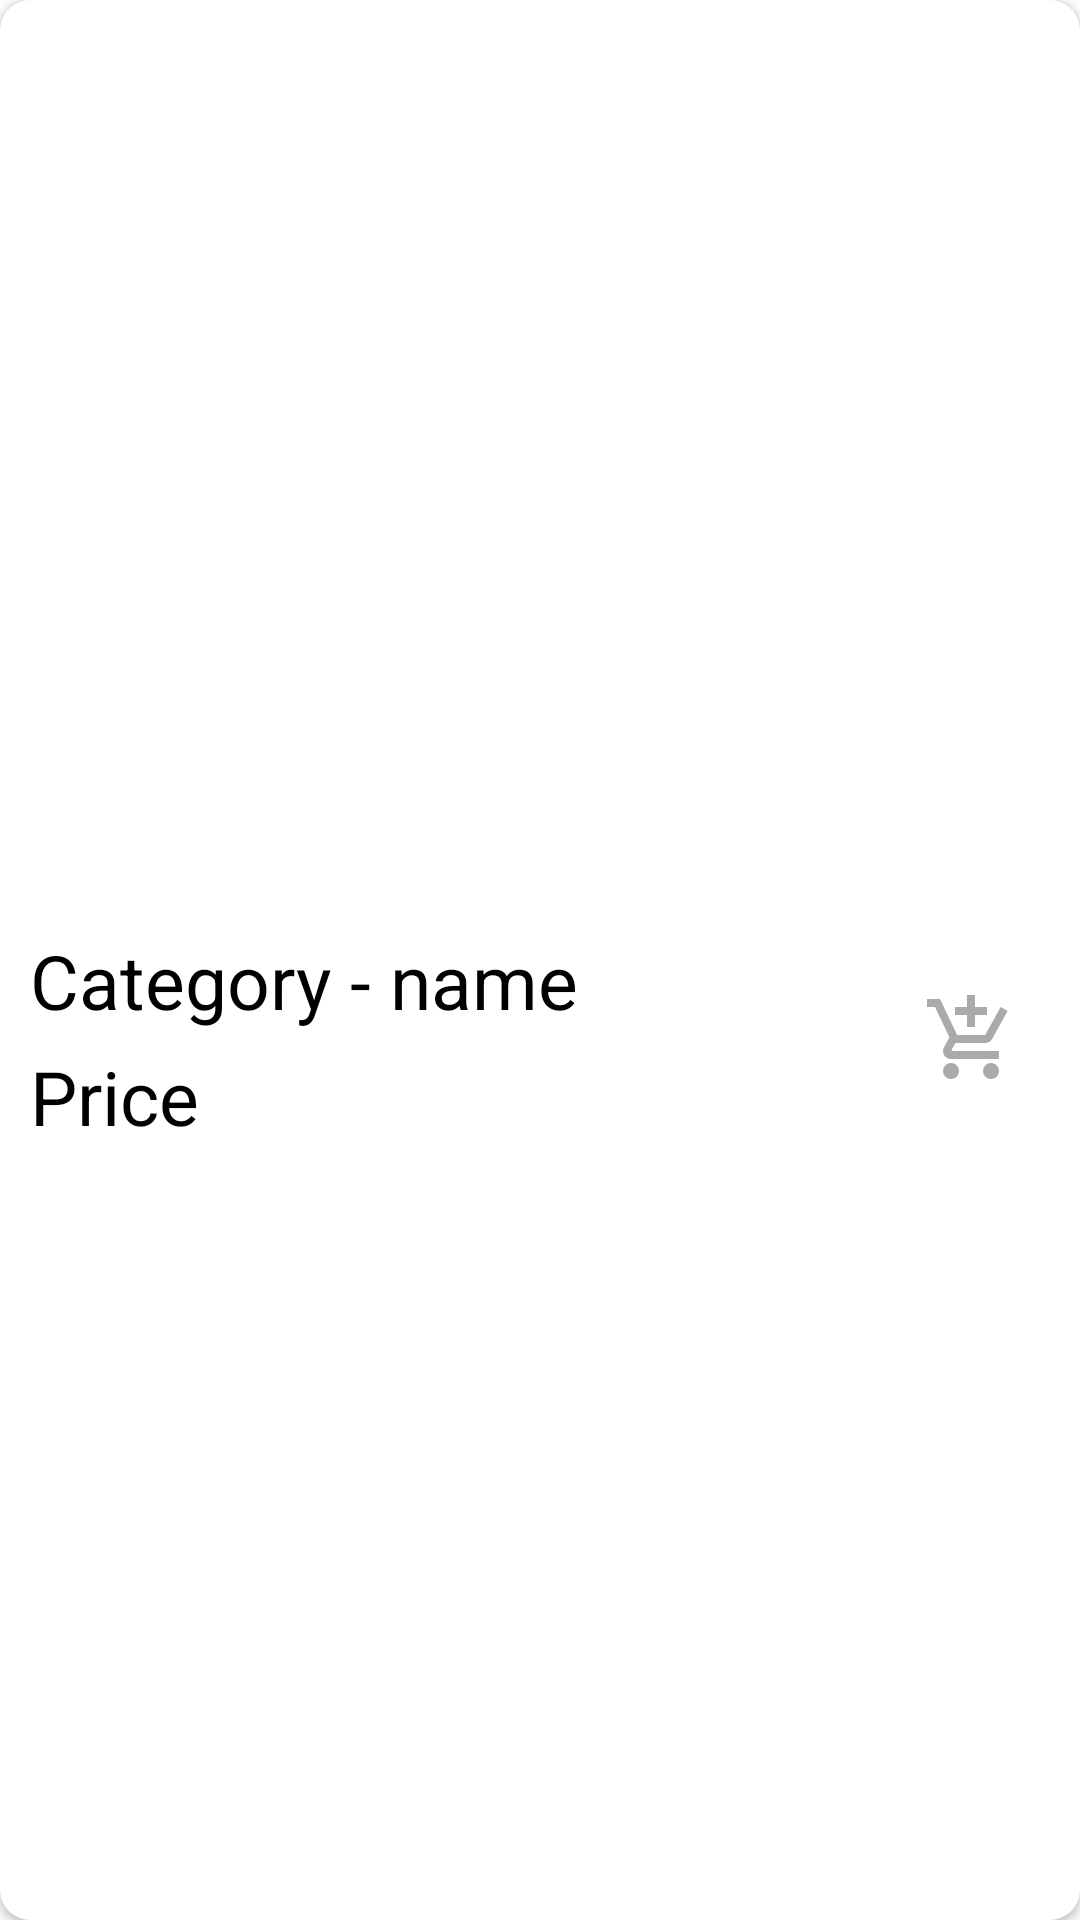

Android layout source for this screen:
<!-- AndroidManifest.xml: application theme Theme.Salla -->
<!-- res/layout/list_favorite_item.xml -->
<?xml version="1.0" encoding="utf-8"?>
<androidx.cardview.widget.CardView xmlns:android="http://schemas.android.com/apk/res/android"
    xmlns:tools="http://schemas.android.com/tools"
    android:layout_width="match_parent"
    android:layout_height="wrap_content"
    xmlns:app="http://schemas.android.com/apk/res-auto"
    android:layout_margin="7dp"
    app:cardCornerRadius="10dp">

    <androidx.constraintlayout.widget.ConstraintLayout
        android:layout_width="match_parent"
        android:layout_height="wrap_content">

        <ImageView
            android:id="@+id/imgViewFavoriteActivity"
            android:layout_width="match_parent"
            android:layout_height="300dp"
            android:scaleType="centerCrop"
            app:layout_constraintBottom_toBottomOf="parent"
            app:layout_constraintEnd_toEndOf="parent"
            app:layout_constraintHorizontal_bias="0.0"
            app:layout_constraintStart_toStartOf="parent"
            app:layout_constraintTop_toTopOf="parent"
            app:layout_constraintVertical_bias="0.0" />

        <ImageButton
            android:layout_width="wrap_content"
            android:layout_height="wrap_content"
            android:src="@drawable/ic_favorite_red"
            android:id="@+id/imgBtnFavActivity"
            android:background="@null"
            app:layout_constraintBottom_toBottomOf="@+id/imgViewFavoriteActivity"
            app:layout_constraintEnd_toEndOf="@+id/imgViewFavoriteActivity"
            android:layout_marginEnd="20dp"
            android:layout_marginBottom="15dp"/>

        <LinearLayout
            android:layout_width="0dp"
            android:layout_height="wrap_content"
            android:orientation="horizontal"
            android:layout_margin="10dp"
            android:weightSum="10"
            app:layout_constraintBottom_toBottomOf="parent"
            app:layout_constraintEnd_toEndOf="parent"
            app:layout_constraintStart_toStartOf="parent"
            app:layout_constraintTop_toBottomOf="@+id/imgViewFavoriteActivity">
            <LinearLayout
                android:layout_width="match_parent"
                android:layout_height="wrap_content"
                android:orientation="vertical"
                android:layout_weight="2">
                <TextView
                    android:layout_width="wrap_content"
                    android:layout_height="wrap_content"
                    android:id="@+id/txtCatAndName"
                    android:text="Category - name"
                    android:textColor="@color/black"
                    android:maxLines="1"
                    android:ellipsize="end"
                    android:textSize="25dp" />
                <TextView
                    android:layout_width="match_parent"
                    android:layout_height="wrap_content"
                    android:id="@+id/txtPriceFavAct"
                    android:layout_marginTop="5dp"
                    android:text="Price"
                    android:textColor="@color/black"
                    android:textSize="25dp" />
            </LinearLayout>
            <ImageButton
                android:id="@+id/imgBtnCartFavAct"
                android:layout_width="match_parent"
                android:layout_height="match_parent"
                android:layout_weight="8"
                android:layout_marginStart="15dp"
                android:background="@drawable/ripple_button"
                android:backgroundTint="@color/white"
                android:src="@drawable/ic_add_cart"/>
        </LinearLayout>

    </androidx.constraintlayout.widget.ConstraintLayout>

</androidx.cardview.widget.CardView>
<!-- resources referenced by this layout -->
<resources>
  <color name="black">#FF000000</color>
  <color name="white">#FFFFFFFF</color>
  <!-- drawable ic_add_cart (drawable) -->
  <vector android:height="32dp" android:tint="#AAAAAA"
      android:viewportHeight="24" android:viewportWidth="24"
      android:width="32dp" xmlns:android="http://schemas.android.com/apk/res/android">
      <path android:fillColor="@android:color/white" android:pathData="M11,9h2L13,6h3L16,4h-3L13,1h-2v3L8,4v2h3v3zM7,18c-1.1,0 -1.99,0.9 -1.99,2S5.9,22 7,22s2,-0.9 2,-2 -0.9,-2 -2,-2zM17,18c-1.1,0 -1.99,0.9 -1.99,2s0.89,2 1.99,2 2,-0.9 2,-2 -0.9,-2 -2,-2zM7.17,14.75l0.03,-0.12 0.9,-1.63h7.45c0.75,0 1.41,-0.41 1.75,-1.03l3.86,-7.01L19.42,4h-0.01l-1.1,2 -2.76,5L8.53,11l-0.13,-0.27L6.16,6l-0.95,-2 -0.94,-2L1,2v2h2l3.6,7.59 -1.35,2.45c-0.16,0.28 -0.25,0.61 -0.25,0.96 0,1.1 0.9,2 2,2h12v-2L7.42,15c-0.13,0 -0.25,-0.11 -0.25,-0.25z"/>
  </vector>
  <!-- drawable ripple_button (drawable) -->
  <?xml version="1.0" encoding="utf-8"?>
  <ripple android:color="@color/darker_grey"
      xmlns:android="http://schemas.android.com/apk/res/android">
      <item >
          <shape android:shape="oval"/>
      </item>
  </ripple>
  <style name="Theme.Salla" parent="Theme.MaterialComponents.DayNight.NoActionBar">
          
          <item name="colorPrimary">@color/colorPrimary</item>
          <item name="colorPrimaryVariant">@color/colorPrimaryVariant</item>
          <item name="colorOnPrimary">@color/white</item>
          
          <item name="colorSecondary">@color/teal_200</item>
          <item name="colorSecondaryVariant">@color/teal_700</item>
          <item name="colorOnSecondary">@color/black</item>
          
          <item name="android:statusBarColor" tools:targetApi="l">?attr/colorPrimaryVariant</item>
          
      </style>
  <color name="darker_grey">#aaa</color>
  <color name="colorPrimary">#395a61</color>
  <color name="colorPrimaryVariant">#4c6a70 </color>
  <color name="teal_200">#FF03DAC5</color>
  <color name="teal_700">#FF018786</color>
</resources>
